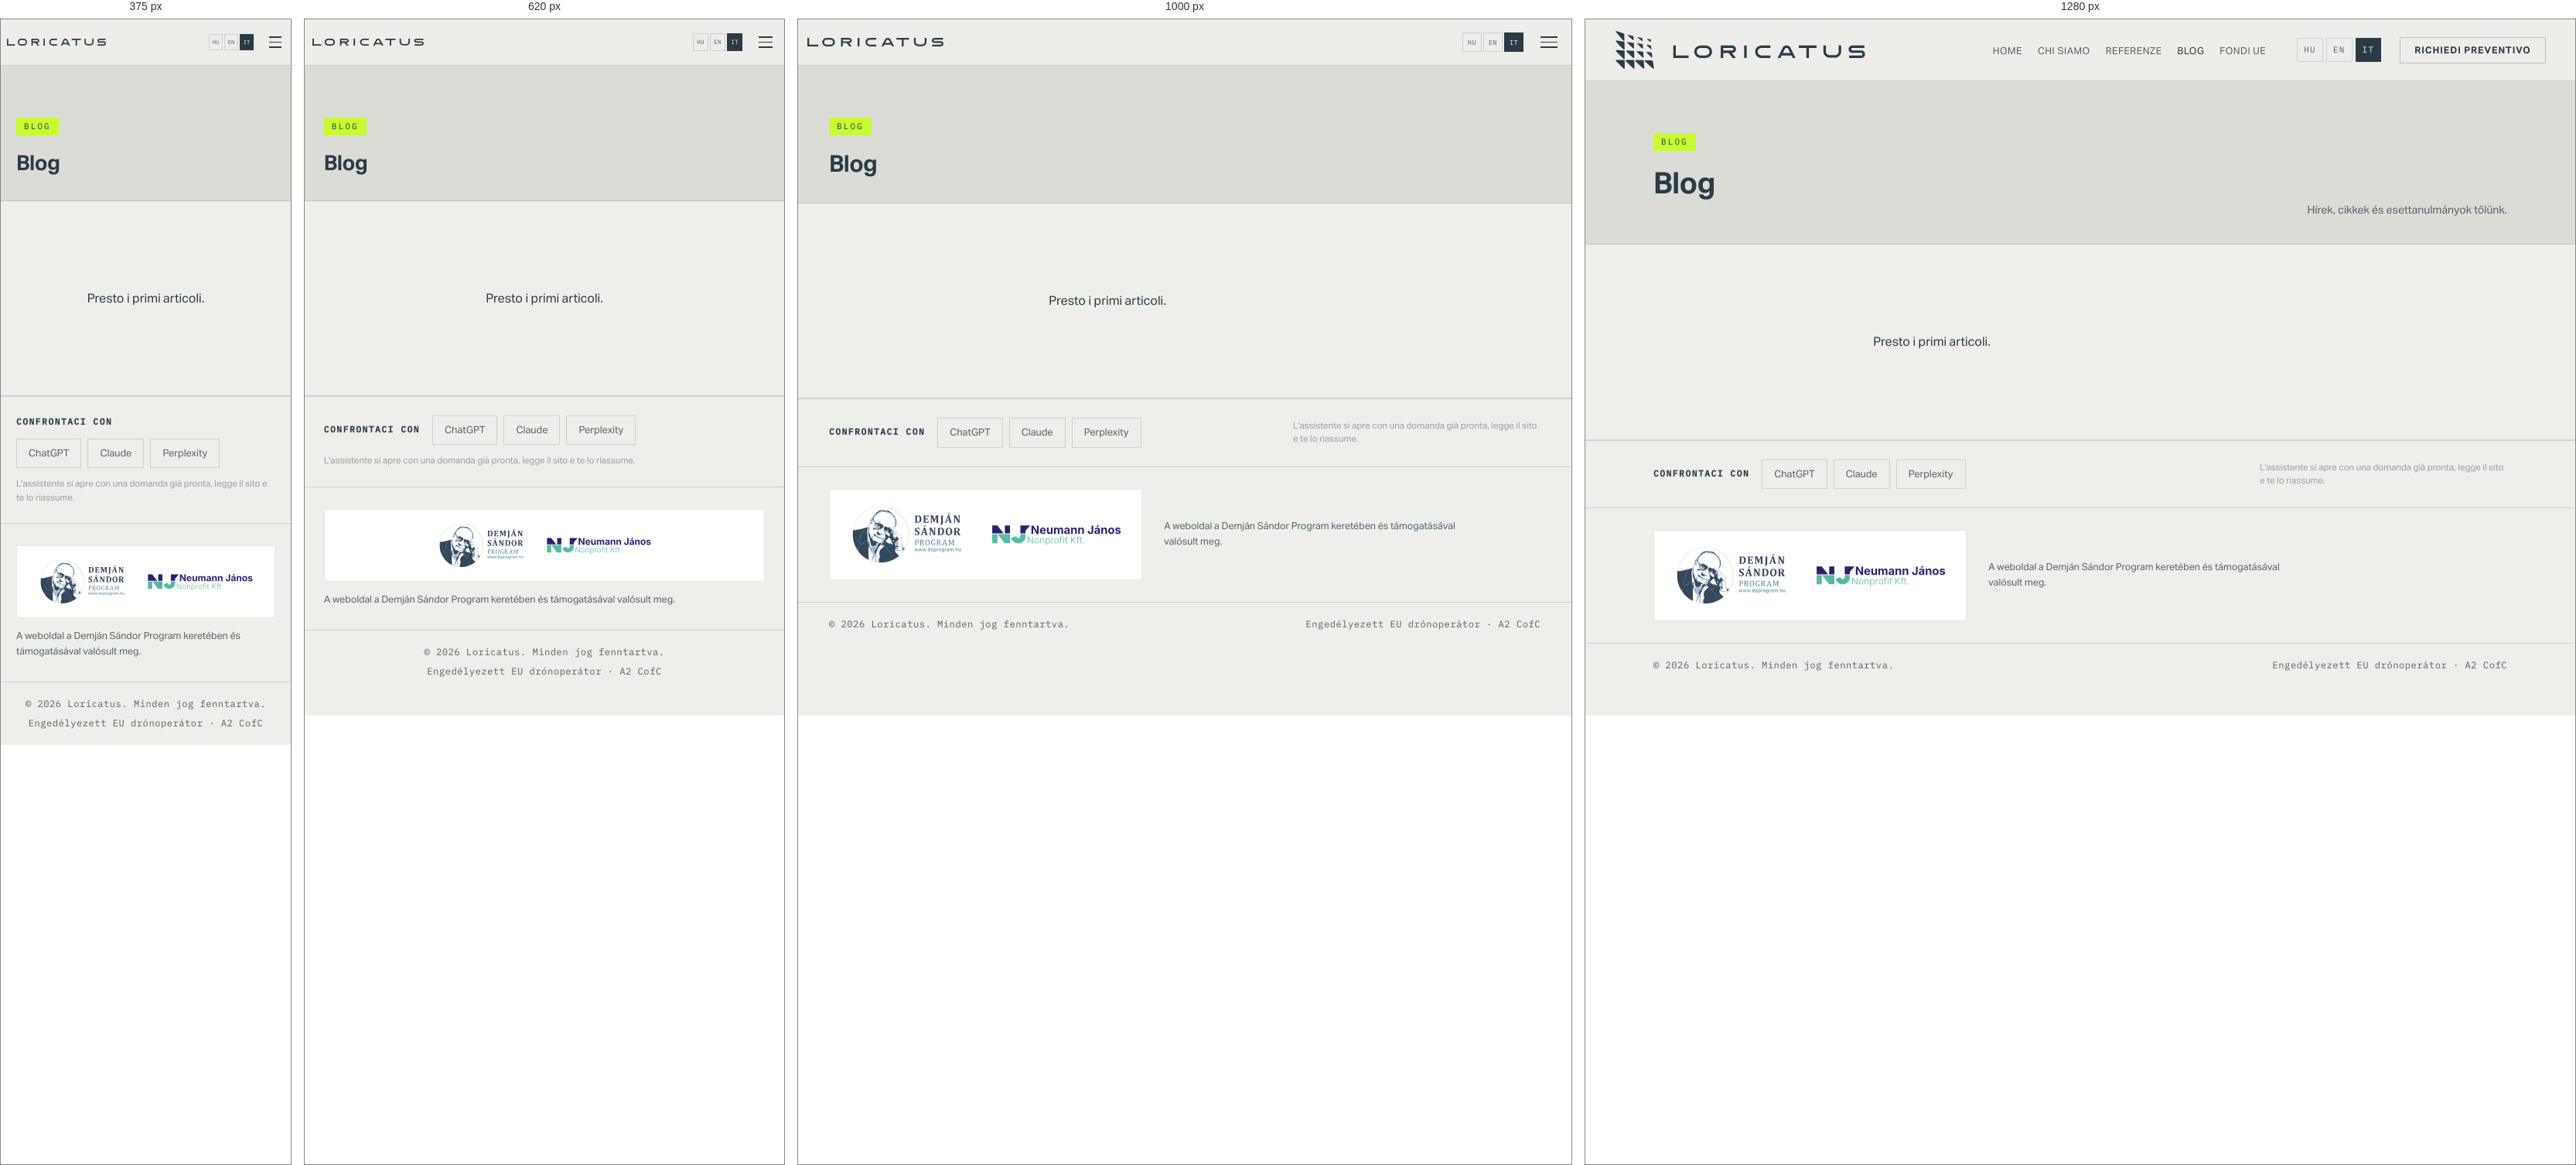
Rendered at 375 px, 620 px, 1000 px and 1280 px, left to right.

<!-- file: index.html -->
<!DOCTYPE html><html lang="it"><head>
  <meta charset="UTF-8">
  <meta name="viewport" content="width=device-width, initial-scale=1.0">
  <title data-edit="page-title">Blog – Loricatus</title>
  <meta name="description" data-edit-content="page-meta-description" content="Blog">
  <meta property="og:type" content="website">
  <meta property="og:title" data-edit-content="og-title" content="Blog – Loricatus">
  <meta property="og:description" data-edit-content="og-description" content="Blog">
  <meta property="og:image" content="https://loricatus.hu/assets/og-image.png">
  <link rel="icon" href="/favicon.ico" sizes="32x32">
  <link rel="icon" href="/assets/favicon.svg" type="image/svg+xml">
  <link rel="apple-touch-icon" href="/assets/apple-touch-icon.png">
  <link rel="stylesheet" href="/style.css?v=23">
  <style>
    .pg-hero { padding: calc(var(--nav-h) + 64px) 0 32px; background: var(--bg2); border-bottom: 1px solid var(--border); }
    .pg-wrap { max-width: var(--w); margin: 0 auto; padding: 0 clamp(20px, 4vw, 48px); }
    .pg-section { padding: 48px 0; }
    .pg-section p { max-width: 720px; font-size: 16px; line-height: 1.7; color: var(--text); }
    .pg-block { border-top: 1px solid var(--border); padding-top: 28px; margin-top: 28px; }
  </style>
<style id="cms-theme"></style><link rel="canonical" href="https://loricatus.hu/it/blog/"><link rel="alternate" hreflang="hu" href="https://loricatus.hu/blog/"><link rel="alternate" hreflang="en" href="https://loricatus.hu/en/blog/"><link rel="alternate" hreflang="it" href="https://loricatus.hu/it/blog/"><link rel="alternate" hreflang="x-default" href="https://loricatus.hu/blog/">  <meta name="ai-compare-prompt" data-edit-content="footer-ai-prompt" content="Consulta il blog di Loricatus Kft. (https://loricatus.hu): https://loricatus.hu/it/blog/ — e la panoramica su https://loricatus.hu/llms.txt, che elenca le sottopagine e le domande tipiche dei committenti. Riassumi di cosa scrive l'azienda e cosa rivela sul suo approccio tecnico. Non darmi un elenco di servizi: spiegamelo come farebbe chi conosce questo mercato — attraverso situazioni concrete, quando conviene lavorare con questo team e che cosa ci guadagna il committente. Adattalo al mio lavoro se lo conosci; se non lo conosci, fammi una sola breve domanda. Alla fine dimmi se vale la pena parlare con loro e forniscimi i loro contatti. Basati esclusivamente sulle pagine di loricatus.hu, segnala se un dato non è presente e non affermare di avere esperienza diretta con loro.">
</head>

<body>

  <nav id="navbar" class="navbar">
    <div class="nav-container">
      <a href="/it/" class="nav-logo" aria-label="Loricatus"><picture><source media="(min-width: 1261px)" srcset="/assets/logo/horizontalis.svg"><img src="/assets/logo/logotipia.svg" alt="Loricatus" class="logo-svg"></picture></a>
      <ul class="nav-links" id="navLinks" data-navauto=""><li data-navpage="home"><a href="/it/">Home</a></li><li data-navpage="rolunk"><a href="/it/rolunk/">Chi siamo</a></li><li data-navpage="referenciak"><a href="/it/referenciak/">Referenze</a></li><li data-navpage="blog"><a href="/it/blog/" class="active" aria-current="page">Blog</a></li>        <li><a href="/palyazatok/">Fondi UE</a></li>
<li data-navpage="cta"><a href="/it/#contact" class="nav-cta-link">Richiedi preventivo</a></li>
</ul>
      <div class="lang-switcher" aria-label="Nyelvválasztó" data-langauto=""><a href="/blog/" class="lang-link">HU</a><a href="/en/blog/" class="lang-link">EN</a><a href="/it/blog/" class="lang-link is-active" aria-current="page">IT</a></div>
      <button class="nav-cta" onclick="location.href='/it/#contact'">Richiedi preventivo</button>
      <button class="hamburger" id="hamburger" aria-label="Menü"><span></span><span></span><span></span></button>
    </div>
  </nav>

  <header class="pg-hero">
  <div class="pg-wrap">
    <div class="section-tag" data-edit="blog-tag">Blog</div>
    <h1 class="section-title"><span data-edit="blog-title">Blog</span></h1>
    <p class="section-desc" data-edit="blog-lead">Hírek, cikkek és esettanulmányok tőlünk.</p>
  </div>
</header>

<main class="pg-section">
  <div class="pg-wrap">
    <div class="blog-list" data-blog-list=""><p class="blog-empty">Presto i primi articoli.</p></div>
  </div>
</main>


  <footer class="footer">
    <div class="ai-compare-band">
      <div class="container ai-compare">
        <p class="ai-compare-lead" data-edit="footer-ai-lead">Confrontaci con</p>
        <div class="ai-compare-links">
          <a class="ai-compare-btn" data-ai-service="chatgpt"
             href="https://chatgpt.com/?hints=search&amp;q=Consulta%20il%20blog%20di%20Loricatus%20Kft.%20(https%3A%2F%2Floricatus.hu)%3A%20https%3A%2F%2Floricatus.hu%2Fit%2Fblog%2F%20%E2%80%94%20e%20la%20panoramica%20su%20https%3A%2F%2Floricatus.hu%2Fllms.txt%2C%20che%20elenca%20le%20sottopagine%20e%20le%20domande%20tipiche%20dei%20committenti.%20Riassumi%20di%20cosa%20scrive%20l'azienda%20e%20cosa%20rivela%20sul%20suo%20approccio%20tecnico.%20Non%20darmi%20un%20elenco%20di%20servizi%3A%20spiegamelo%20come%20farebbe%20chi%20conosce%20questo%20mercato%20%E2%80%94%20attraverso%20situazioni%20concrete%2C%20quando%20conviene%20lavorare%20con%20questo%20team%20e%20che%20cosa%20ci%20guadagna%20il%20committente.%20Adattalo%20al%20mio%20lavoro%20se%20lo%20conosci%3B%20se%20non%20lo%20conosci%2C%20fammi%20una%20sola%20breve%20domanda.%20Alla%20fine%20dimmi%20se%20vale%20la%20pena%20parlare%20con%20loro%20e%20forniscimi%20i%20loro%20contatti.%20Basati%20esclusivamente%20sulle%20pagine%20di%20loricatus.hu%2C%20segnala%20se%20un%20dato%20non%20%C3%A8%20presente%20e%20non%20affermare%20di%20avere%20esperienza%20diretta%20con%20loro."
             target="_blank" rel="noopener noreferrer nofollow">ChatGPT</a>
          <a class="ai-compare-btn" data-ai-service="claude"
             href="https://claude.ai/new?q=Consulta%20il%20blog%20di%20Loricatus%20Kft.%20(https%3A%2F%2Floricatus.hu)%3A%20https%3A%2F%2Floricatus.hu%2Fit%2Fblog%2F%20%E2%80%94%20e%20la%20panoramica%20su%20https%3A%2F%2Floricatus.hu%2Fllms.txt%2C%20che%20elenca%20le%20sottopagine%20e%20le%20domande%20tipiche%20dei%20committenti.%20Riassumi%20di%20cosa%20scrive%20l'azienda%20e%20cosa%20rivela%20sul%20suo%20approccio%20tecnico.%20Non%20darmi%20un%20elenco%20di%20servizi%3A%20spiegamelo%20come%20farebbe%20chi%20conosce%20questo%20mercato%20%E2%80%94%20attraverso%20situazioni%20concrete%2C%20quando%20conviene%20lavorare%20con%20questo%20team%20e%20che%20cosa%20ci%20guadagna%20il%20committente.%20Adattalo%20al%20mio%20lavoro%20se%20lo%20conosci%3B%20se%20non%20lo%20conosci%2C%20fammi%20una%20sola%20breve%20domanda.%20Alla%20fine%20dimmi%20se%20vale%20la%20pena%20parlare%20con%20loro%20e%20forniscimi%20i%20loro%20contatti.%20Basati%20esclusivamente%20sulle%20pagine%20di%20loricatus.hu%2C%20segnala%20se%20un%20dato%20non%20%C3%A8%20presente%20e%20non%20affermare%20di%20avere%20esperienza%20diretta%20con%20loro."
             target="_blank" rel="noopener noreferrer nofollow">Claude</a>
          <a class="ai-compare-btn" data-ai-service="perplexity"
             href="https://www.perplexity.ai/search?q=Consulta%20il%20blog%20di%20Loricatus%20Kft.%20(https%3A%2F%2Floricatus.hu)%3A%20https%3A%2F%2Floricatus.hu%2Fit%2Fblog%2F%20%E2%80%94%20e%20la%20panoramica%20su%20https%3A%2F%2Floricatus.hu%2Fllms.txt%2C%20che%20elenca%20le%20sottopagine%20e%20le%20domande%20tipiche%20dei%20committenti.%20Riassumi%20di%20cosa%20scrive%20l'azienda%20e%20cosa%20rivela%20sul%20suo%20approccio%20tecnico.%20Non%20darmi%20un%20elenco%20di%20servizi%3A%20spiegamelo%20come%20farebbe%20chi%20conosce%20questo%20mercato%20%E2%80%94%20attraverso%20situazioni%20concrete%2C%20quando%20conviene%20lavorare%20con%20questo%20team%20e%20che%20cosa%20ci%20guadagna%20il%20committente.%20Adattalo%20al%20mio%20lavoro%20se%20lo%20conosci%3B%20se%20non%20lo%20conosci%2C%20fammi%20una%20sola%20breve%20domanda.%20Alla%20fine%20dimmi%20se%20vale%20la%20pena%20parlare%20con%20loro%20e%20forniscimi%20i%20loro%20contatti.%20Basati%20esclusivamente%20sulle%20pagine%20di%20loricatus.hu%2C%20segnala%20se%20un%20dato%20non%20%C3%A8%20presente%20e%20non%20affermare%20di%20avere%20esperienza%20diretta%20con%20loro."
             target="_blank" rel="noopener noreferrer nofollow">Perplexity</a>
        </div>
        <p class="ai-compare-note" data-edit="footer-ai-note">L'assistente si apre con una domanda già pronta, legge il sito e te lo riassume.</p>
      </div>
    </div>
    <!-- /ai-compare -->
    <div class="dsp-band">
      <div class="container dsp-inner">
        <div class="dsp-logos">
          <img src="/assets/dsp/demjan-sandor-program.svg" alt="Demján Sándor Program"
               class="dsp-logo dsp-logo-program" width="500" height="276" loading="lazy">
          <img src="/assets/dsp/neumann-janos-nonprofit-kft.svg" alt="Neumann János Nonprofit Közhasznú Kft."
               class="dsp-logo dsp-logo-neumann" width="520" height="120" loading="lazy">
        </div>
        <p class="dsp-text">A weboldal a Demján Sándor Program keretében és támogatásával valósult meg.</p>
      </div>
    </div>
    <!-- /dsp -->
    <div class="footer-bottom">
      <div class="container footer-bottom-inner">
        <span data-edit="footer-copyright">© 2026 Loricatus. Minden jog fenntartva.</span>
        <span data-edit="footer-license">Engedélyezett EU drónoperátor · A2 CofC</span>
      </div>
    </div>
  </footer>

  <script src="/script.js?v=11" defer=""></script>


</body></html>

/* @media block from style.css */
@media (min-width: 1261px) {
  :root { --nav-h: 80px; }
  .logo-svg { width: 325px; height: auto; }
}

/* @media block from style.css */
@media (min-width: 1261px) {
  .footer-brand .footer-logo { width: 325px; height: auto; margin-bottom: 22px; }
}

/* @media block from style.css */
@media (max-width: 760px) {
  .dsp-inner { gap: 14px; }
  .dsp-logos { gap: 16px; padding: 12px 14px; width: 100%; justify-content: center; }
  .dsp-logo-program { height: 68px; }
  .dsp-logo-neumann { height: 34px; }
  .dsp-text { max-width: none; }
}

/* @media block from style.css */
@media (max-width: 420px) {
  /* A két védjegy egymás mellett 314 px-et kér (123 + 16 + 147 + 2x14 belső
     margó), ami a legszűkebb telefonokon (320 px és alatta) nem fér ki. A sor
     ilyenkor kiszélesítette a layout viewportot, és az egész oldal
     vízszintesen elcsúszott. Itt egymás alá kerülnek; a méretük marad, mert
     kötelező arculati elem. */
  .dsp-logos { flex-wrap: wrap; }
}

/* @media block from style.css */
@media (max-width: 860px) {
  .hero-infoblokk {
    position: absolute;
    top: calc(var(--nav-h) + 10px);
    left: 50%;
    right: auto;
    transform: translateX(-50%);
    width: min(300px, 82vw);
    padding: 8px 10px;
  }
  .hero-infoblokk:hover,
  .hero-infoblokk:focus-visible { transform: translateX(-50%) translateY(-2px); }
}

/* @media block from style.css */
@media (max-width: 900px) {
  .ai-compare-note { margin-left: 0; max-width: none; flex-basis: 100%; }
}

/* @media block from style.css */
@media (max-width: 1100px) {
  .services-grid { grid-template-columns: repeat(2, 1fr); }
  .service-card:nth-child(3n) { border-right: 1px solid var(--border); }
  .service-card:nth-child(2n) { border-right: none; }
  .footer-grid { grid-template-columns: 1fr 1fr; gap: 36px; }
  .hero-stats { grid-template-columns: repeat(4, 1fr); }
  .section-desc { display: none; }
  html[lang="it"] .nav-container { gap: 16px; }
  html[lang="it"] .nav-links a { padding: 7px 8px; }
  html[lang="it"] .nav-cta { padding: 9px 16px; }
}

/* @media block from style.css */
@media (max-width: 1260px) {
  :root { --nav-h: 60px; }

  .nav-container {
    display: grid;
    grid-template-columns: minmax(0, 1fr) auto auto;
    gap: 8px;
    padding: 0 12px;
  }
  .nav-logo {
    min-width: 0;
    overflow: hidden;
    max-width: none;
  }
  .logo-svg {
    height: 15px;
    width: 100%;
    max-width: 176px;
    object-fit: contain;
  }

  .lang-switcher {
    margin-left: 0;
    margin-right: 0;
    gap: 2px;
    flex: 0 0 auto;
    justify-self: end;
  }
  .lang-link {
    min-width: 24px;
    padding: 5px 6px;
    font-size: 0.54rem;
    letter-spacing: 0.04em;
  }

  .nav-links {
    display: none;
    position: fixed;
    top: var(--nav-h); left: 0; right: 0;
    background: rgba(43, 59, 70,0.98);
    -webkit-backdrop-filter: blur(20px);
    backdrop-filter: blur(20px);
    padding: 12px 16px 24px;
    flex-direction: column;
    gap: 2px;
    border-bottom: 1px solid var(--border);
    z-index: 999;
  }
  .nav-links.open { display: flex; }
  .nav-links a { padding: 13px 16px; font-size: 0.95rem; }
  .nav-links .nav-cta-link {
    display: block;
    margin-top: 8px;
    text-align: center;
    background: var(--text);
    color: var(--bg);
    font-weight: 700;
    padding: 13px 20px;
    text-transform: uppercase;
    letter-spacing: 0.06em;
  }
  .nav-cta { display: none; }
  .hamburger {
    display: flex;
    margin-left: 0;
    flex-shrink: 0;
    justify-self: end;
    padding: 6px;
  }
}

/* @media block from style.css */
@media (max-width: 900px) {
  .section { padding: 72px 0; }
  .about-container { grid-template-columns: 1fr; gap: 40px; }
  .contact-container { grid-template-columns: 1fr; gap: 40px; }
  .testimonials-grid { grid-template-columns: 1fr 1fr; }
  .testi-card:nth-child(2) { border-right: none; }
  .testi-card:last-child { grid-column: 1 / -1; border-right: none; border-top: 1px solid var(--border); }
  .partners-grid { grid-template-columns: 1fr 1fr; }
  .partner-item:nth-child(2) { border-right: none; }
  .partner-item:nth-child(3) { border-top: 1px solid var(--border); }
  .partner-item:nth-child(4) { border-right: none; border-top: 1px solid var(--border); }
  .equipment-grid { grid-template-columns: 1fr 1fr; }
  .portfolio-grid { grid-template-columns: 1fr 1fr; }
  .portfolio-card.large { grid-column: 1 / 3; grid-row: auto; }
  .hero-stats { grid-template-columns: repeat(2, 1fr); }
  .hero-stat:nth-child(2) { border-right: none; }
  .hero-stat:nth-child(3) { border-top: 1px solid var(--border); }
  .hero-stat:nth-child(4) { border-right: none; border-top: 1px solid var(--border); }
  .section-header { flex-wrap: wrap; }
  .subpage-grid { grid-template-columns: 1fr; }
}

/* @media block from style.css */
@media (max-width: 768px) {
  .nav-container {
    gap: 6px;
    padding: 0 10px;
  }
  .nav-logo {
    max-width: none;
  }
  .logo-svg {
    height: 14px;
    max-width: 144px;
  }

  .lang-switcher {
    gap: 2px;
  }
  .lang-link {
    min-width: 20px;
    padding: 4px 4px;
    font-size: 0.48rem;
    letter-spacing: 0.02em;
  }

  .hamburger {
    padding: 5px;
  }
  .hamburger span {
    width: 18px;
  }

  .hero { min-height: 100svh; }
  /* A kötelező infoblokk a navigáció alatt, a hero tetején ül. A tartalom
     annyival kezdődik lejjebb, amennyi a blokk magassága: szélesség / 3.513
     (az infoblokk 1191:339 arányú), plusz a keret és a térköz. */
  .hero-content {
    padding: 0 var(--pad) 0;
    padding-top: calc(var(--nav-h) + 10px + (min(300px, 82vw) - 20px) / 3.513 + 16px + 28px);
  }
  .hero-title { font-size: clamp(2.8rem, 12vw, 4.5rem); }
  .hero-actions { flex-direction: column; }
  /* Mobilon minden gomb teljes szélességű; a .btn alap white-space:nowrap
     miatt viszont egy hosszabb (pl. olasz) feliratnál a gomb saját
     min-szélessége meghaladta a kijelzőt, és kiszélesítette a layout
     viewportot — az egész oldal vízszintesen elcsúszott. Itt törhet. */
  .btn { width: 100%; justify-content: center; white-space: normal; text-align: center; }
  .hero-stats { grid-template-columns: repeat(2, 1fr); border-top: 1px solid var(--border); margin-top: 48px; }

  .section { padding: 56px 0; }
  .services-grid { grid-template-columns: 1fr; }
  .service-card { border-right: none !important; }
  .service-card:last-child { border-bottom: none; }
  .equipment-grid { grid-template-columns: 1fr; }
  .portfolio-grid { grid-template-columns: 1fr; }
  .portfolio-card.large { grid-column: auto; grid-row: auto; }
  .portfolio-card.large .portfolio-img-wrap { min-height: 280px; }
  .testimonials-grid { grid-template-columns: 1fr; }
  .testi-card { border-right: none; border-bottom: 1px solid var(--border); }
  .testi-card:last-child { border-bottom: none; }
  .partners-grid { grid-template-columns: 1fr 1fr; }
  .partner-item:nth-child(2) { border-right: none; }
  .partner-item:nth-child(3) { border-top: 1px solid var(--border); }
  .partner-item:nth-child(4) { border-right: none; border-top: 1px solid var(--border); }
  .contact-form-wrap { padding: 24px 20px; }
  .form-row { grid-template-columns: 1fr; }
  .footer-grid { grid-template-columns: 1fr; gap: 32px; }
  .footer-bottom-inner { flex-direction: column; text-align: center; gap: 6px; }
  .cookie-inner { flex-direction: column; align-items: stretch; text-align: center; }
  .cookie-actions { justify-content: center; }
  .cookie-actions .cookie-btn { flex: 1; }
  .section-header { gap: 12px; }
  .section-header .section-desc { display: none; }
  .about-img-wrap { aspect-ratio: 16/9; }
  .form-group input, .form-group select, .form-group textarea { font-size: 1rem; }
  .lightbox-arrow { width: 40px; height: 40px; }
  .lightbox-prev { left: 8px; }
  .lightbox-next { right: 8px; }
  .hero-scroll-indicator { display: none; }
  .section-bg-label { display: none; }
  .subpage-hero { padding: calc(var(--nav-h) + 48px) 0 28px; }
  .subpage-title { font-size: clamp(2.1rem, 12vw, 3.4rem); }
  .subpage-card { padding: 22px 20px; }
  .subpage-actions,
  .subpage-links,
  .subpage-pill-row { flex-direction: column; align-items: stretch; }
}

/* @media block from style.css */
@media (max-width: 420px) {
  .nav-container {
    gap: 4px;
    padding: 0 8px;
  }
  .logo-svg {
    height: 13px;
    max-width: 128px;
  }
  .lang-link {
    min-width: 18px;
    padding: 4px 3px;
    font-size: 0.44rem;
    letter-spacing: 0.01em;
  }
  .hamburger {
    padding: 4px;
  }
  .hamburger span {
    width: 16px;
  }
}

/* @media block from style.css */
@media (max-width: 480px) {
  .hero-title { font-size: clamp(2.4rem, 14vw, 3.5rem); }
  .hero-stat { padding: 20px 16px; }
  .about-cert-row { flex-direction: column; }
  .cert-pill { width: 100%; }
  .footer-top { padding: 48px 0 36px; }
}